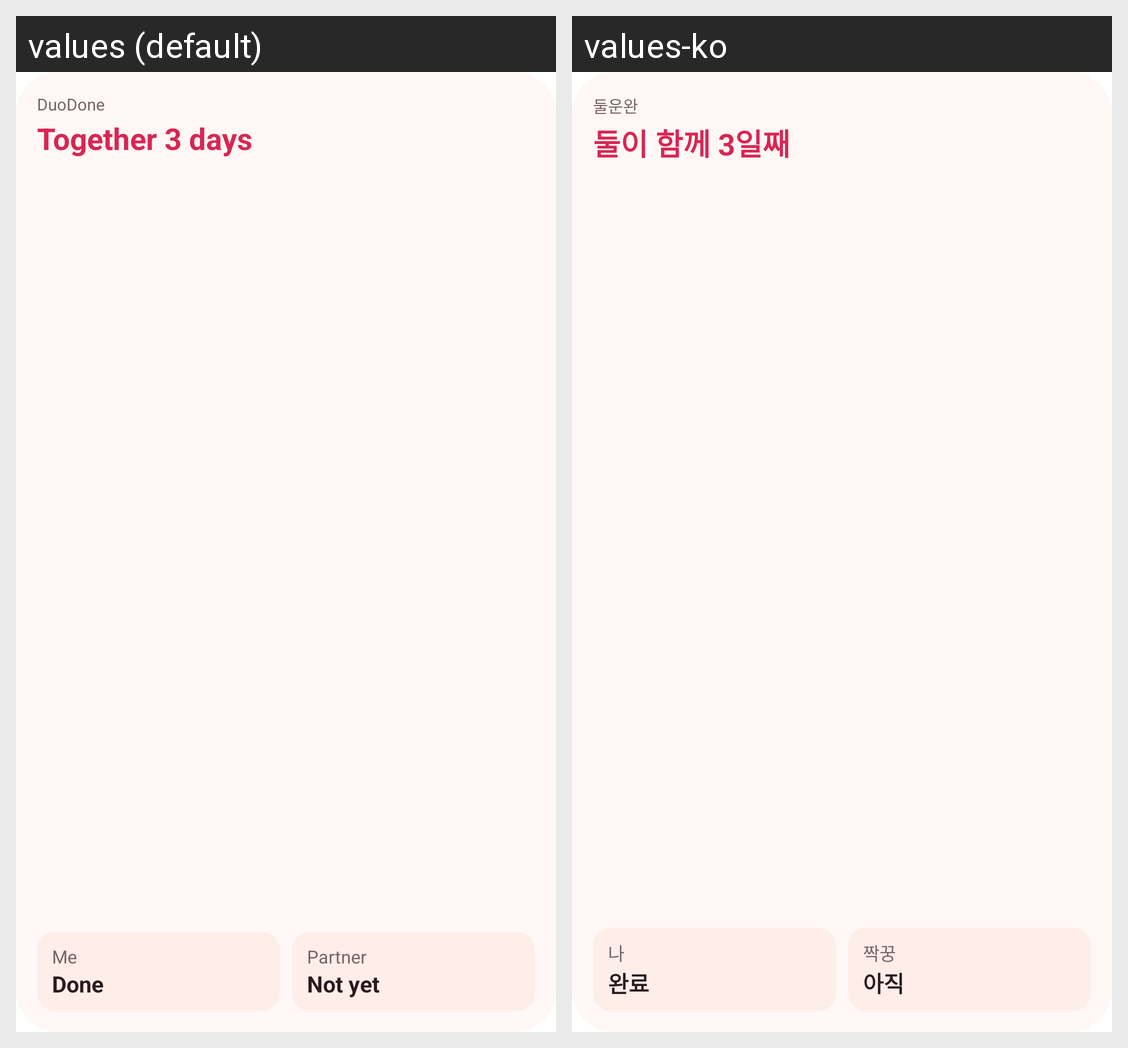

Translations of the strings shown on this Android screen, per locale in the grid:
Android screen res/layout/duo_widget_medium.xml rendered under 2 locales, left to right: values (default), values-ko. Device: Nexus 5 (rendered at 1080×1920; each locale shown at half size, 540×960, under a caption strip naming it); theme Theme.MaterialComponents.DayNight.NoActionBar.
Strings drawn on this screen, with the default value and each locale's value (text and hints the layout hard-codes, and strings that could not be matched under every locale, appear in the picture but are not listed):

duo_widget_placeholder_title
  values: DuoDone
  values-ko: 둘운완

duo_widget_preview_headline
  values: Together 3 days
  values-ko: 둘이 함께 3일째

duo_widget_preview_me
  values: Me
  values-ko: 나

duo_widget_preview_done
  values: Done
  values-ko: 완료

duo_widget_preview_partner
  values: Partner
  values-ko: 짝꿍

duo_widget_preview_pending
  values: Not yet
  values-ko: 아직
